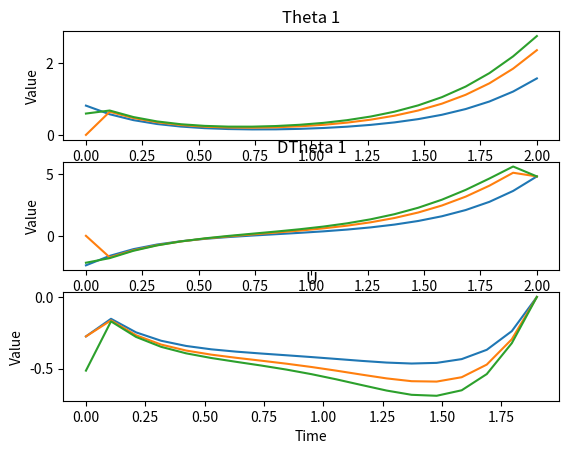
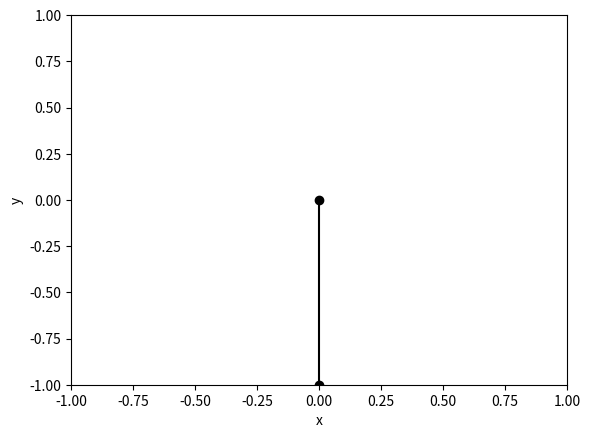

The matplotlib source for these figures, in order:
"""
DOUBLE PENDULUM SIMULATION:

1) Massless, rigid rods were used for the connections between masses.
2) Masses at the connection of the rods and end-point are considered as point-masses
3) Angles are measures CCW from downwards facing vector.

"""

import numpy as np
import math
import matplotlib.pyplot as plt
from matplotlib import animation
import sympy
from sympy.tensor.array.sparse_ndim_array import MutableSparseNDimArray

def main():

    # SIMULATION PARAMETERS
    simulation_time = 4 # seconds
    simulation_resolution = 0.001 # seconds
    simulation_steps = int(simulation_time / simulation_resolution) # How many times the simulation will run

    # VISUALIZATION PARAMETERS
    visualization_resolution = 0.1

    # PLANT PARAMETERS
    m1 = 1 # kg
    l1 = 1 # m
    g = 9.81 # m/s^2
    plant_parameters = (m1,l1,g)

    # States are:
    # Theta1 - angle of first pendulum link measured CCW from downward facing vector (radians)
    # Theta2 - angle of second pendulum link measured CCW from downward facing vector (radians)
    # Omega1 - angular velocity of first mass (radians/sec)
    # Omega2 - angular velocity of second mass (radians/sec)
    # Alpha1 - angular acceleration of first mass (radians/sec2)
    # Alpha2 - angular acceleration of second mass (radians/sec2)
    state_history = np.zeros((3,simulation_steps))

    # Initial_conditions
    state_history[:,0] = [0,0,0]

    # If controller is enabled, try to reach set point
    set_point = np.asarray([math.pi,0])

    # CONTROLLER SETUP
    controller_type = 'shooting_control'#'none'#
    
    if controller_type == 'simultaneous_control':
        controller_resolution = 0.1 # seconds
        control_end_time = 2 # seconds
        controller = simultaneous_control()
        control_sequence = controller.get_control_law(plant_parameters, state_history[:,0], set_point, control_end_time, controller_resolution,3,True)
    elif controller_type == "shooting_control":
        controller_resolution = 0.1 # seconds
        control_end_time = 2 # seconds
        controller = shooting_control()
        control_sequence = controller.get_control_law(plant_parameters, state_history[:,0], set_point, control_end_time, controller_resolution,3,True)
    elif controller_type == 'PID':
        print('not coded yet!')
        # Set Point
        # Establish kp,ki,kd
    elif controller_type == 'LQR':
        print('not coded yet!')
        # Set point
        # Get gains
    else: # if none
        control_signal = 0

    for i in range(1,simulation_steps):

        if controller_type == 'simultaneous_control':
            if i * simulation_resolution < control_end_time - controller_resolution:
                control_signal = control_sequence[int(i*simulation_resolution/controller_resolution)]
            else:
                control_signal = 0
            # based on controller_resolution, get the input for this simulation step
        elif controller_type == 'PID':
            print('not coded yet!')
            # get control signal from error signal and pre-determined kp,kd,ki values
        elif controller_type == 'LQR':
            print('not coded yet!')
            # get control signal from error signal and pre-determined K value
        else: # if none
            control_signal = 0

        states_dot = plant_update(state_history[:,i-1],control_signal,plant_parameters)
        state_history[:,i] = simulation_advance(state_history[:,i-1], states_dot, simulation_resolution)

    print('Simulation done!')

    fig = plt.figure()
    ax = plt.axes(xlim=(-1*(l1), l1), ylim=(-1*(l1), l1))
    line, = ax.plot([], [], 'k-o')

    ani = animation.FuncAnimation(fig, animation_update, frames=range(0,simulation_steps,int(visualization_resolution/simulation_resolution)), fargs=(state_history,l1,line), blit=True,save_count=int(simulation_time/visualization_resolution),repeat=False)
    plt.show()
    s = ani.to_jshtml(fps=1/visualization_resolution)
    with open(f'SP_{controller_type}.html', "w") as f:
        f.write(s)

    
def plant_update(states, control_signal, plant_parameters):
    # All motion is defined by the second-order terms.
    # unpack parameters
    (m1,l1,g) = plant_parameters
    theta1 = states[0]
    
    omega1 = states[1]
    
    alpha1 = states[2]
    
    dd_theta1 = (g/l1*math.sin(theta1) + control_signal)
    return dd_theta1

def simulation_advance(states, state_change, simulation_resolution):
    # unpack parameters
    theta1 = states[0]
    omega1 = states[2]
    #alpha1 = states[4]
    alpha1 = state_change

    theta1 = theta1 + omega1 * simulation_resolution # + 0.5 * alpha1*simulation_resolution*simulation_resolution
    omega1 = omega1 + alpha1 * simulation_resolution

    next_states = np.array([theta1,omega1,alpha1])
    return next_states





class simultaneous_control:
    def __init__(self):
        self.control_type = 'simultaneous'

    def get_control_law(self, plant_parameters, initial_conditions, set_point, end_time, controller_resolution, num_iter=1, PLOTTING=False):
        self.time_points = int(end_time/controller_resolution)
        self.num_states = 3*(self.time_points-1)+2
        self.num_constraints = 2*(self.time_points-1)+4

        self.lambdas = np.ones((1, self.num_constraints))
        self.states = np.zeros((1, self.num_states))
        #self.states[0,:4] = initial_conditions
    
        self.set_point = set_point
        self.initial_conditions = initial_conditions
        self.controller_resolution = controller_resolution

        # store the plant parameters given to the controller
        self.plant_parameters = plant_parameters
        # prepare the variables for symbolic math
        self.get_state_sym()
        # define the costs of the problem
        self.get_costs()
        # define symbolic expression for delF
        self.get_delF()
        
        if PLOTTING:
            x0_history = np.zeros((num_iter, self.time_points))
            x1_history = np.zeros((num_iter, self.time_points))
            u_history  = np.zeros((num_iter, self.time_points-1))

        for i in range(num_iter):
            # define the constraints of the problem
            self.states[0,:2] = initial_conditions[:2]
            
            self.get_constraints()
            # define symbolic expression for delL
            self.get_delL()
            # define symbolic expression for G
            self.get_G()
            # define symbolic expression for Hl
            self.get_Hl()

            constraints = eval_expression(self.constraints, self.states, self.time_points)
            del_L       = eval_expression(self.del_L,       self.states, self.time_points)
            del_F       = eval_expression(self.del_F,       self.states, self.time_points)
            G           = eval_expression(self.G,           self.states, self.time_points)
            Hl          = eval_expression(self.Hl,          self.states, self.time_points)
            
            KKT_top = np.concatenate(  (Hl,np.transpose(G)), axis=1)
            KKT_bot = np.concatenate(  (G, np.zeros((G.shape[0], KKT_top.shape[1] - G.shape[1])))  , axis=1   )
            KKT = np.concatenate(  (KKT_top, KKT_bot),  axis=0  )

            perform_expression = np.concatenate(   ( del_F, constraints ), axis=0)

            delta = np.dot( np.linalg.pinv(KKT), perform_expression)
            dx = delta[:self.num_states , 0]
            #dlambdas = delta[self.num_states:,0]

            self.lambdas = -1 * delta[self.num_states:,0].reshape([1,-1])
            self.states = self.states - dx

            # get state vector and lambdas
            (x0_history[i,:], x1_history[i,:],u_history[i,:]) = unpack_states(self.states,self.time_points)

        if PLOTTING:
            _, axs = plt.subplots(3,1)
            for i in range(num_iter):
                axs[0].plot(np.linspace(0,end_time, int(end_time/controller_resolution)), x0_history[i,:])
                axs[0].set_title('Theta 1')

                axs[1].plot(np.linspace(0,end_time, int(end_time/controller_resolution)), x1_history[i,:])
                axs[1].set_title('DTheta 1')

                axs[2].plot(np.linspace(0,end_time-controller_resolution, int(end_time/controller_resolution)-1), u_history[i,:])
                axs[2].set_title('U')
            for ax in axs.flat:
                ax.set(xlabel='Time', ylabel='Value')
            plt.show()
        
        control_sequence = u_history[-1,:]
        return control_sequence

    def get_state_sym(self):
        state_sym = {}
        for n in range(self.time_points):
            state_sym[0,n] = sympy.symbols('x0'+str(n))
            state_sym[1,n] = sympy.symbols('x1'+str(n))
            state_sym[2,n] = sympy.symbols('u1'+str(n))
        self.state_sym = state_sym

    def get_constraints(self):
        (m1,l1,g) = self.plant_parameters
        constraints = []
        # Dynamics based constraints
        for n in range(1,self.time_points):
            # Each of these get a lambda in front of them.
            # x0n
            constraints.append(self.lambdas[0,2*(n-1)+0] * (self.state_sym[0,n]-self.state_sym[0,n-1]- self.state_sym[1,n-1]*self.controller_resolution))
            # x1n
            constraints.append(self.lambdas[0,2*(n-1)+1] * (self.state_sym[1,n]-self.state_sym[1,n-1]- (g/l1*sympy.sin(self.state_sym[0,n-1]) + self.state_sym[2,n-1])*self.controller_resolution))
            
        # Initial conditions boundary
        constraints.append(self.lambdas[0,2*(n)+0]  *  (self.state_sym[0,0] - self.initial_conditions[0])**2 )
        constraints.append(self.lambdas[0,2*(n)+1]  *  (self.state_sym[1,0] - self.initial_conditions[1])**2 )
        # End condition boundary
        constraints.append(self.lambdas[0,2*(n)+2]  *   (self.state_sym[0,self.time_points-1] - self.set_point[0])**2 )
        constraints.append(self.lambdas[0,2*(n)+3]  *   (self.state_sym[1,self.time_points-1] - self.set_point[1])**2 )

        constraints = MutableSparseNDimArray(constraints, (len(constraints),1))
        self.constraints = constraints

    def get_costs(self):
        costs = []
        for n in range(1,self.time_points-1):
            # minimize error at each time step
            costs.append((self.state_sym[0,n]-self.set_point[0])**2)
            costs.append((self.state_sym[1,n]-self.set_point[1])**2)
            # minimize the control signal at each time set
            if n != self.time_points:
                costs.append(self.state_sym[2,n]**2)            
                 
        costs = MutableSparseNDimArray(costs, (len(costs),1) )
        self.costs = costs

    def get_delL(self):
        del_L = sympy.zeros(self.num_states,1)
        for n in range(self.time_points):
            # Gradient from constraints
            for c in range(self.constraints.shape[0]):
                # states PDE
                del_L[3*n+0,0] = del_L[3*n+0,0] + sympy.diff(self.constraints[c,0],self.state_sym[0,n])
                del_L[3*n+1,0] = del_L[3*n+1,0] + sympy.diff(self.constraints[c,0],self.state_sym[1,n])
                if n != self.time_points-1:
                    # control signal PDE
                    del_L[3*n+2,0] = del_L[3*n+2,0] + sympy.diff(self.constraints[c,0],self.state_sym[2,n])
            # Gradient from costs
            for c in range(self.costs.shape[0]):
                # states PDE
                del_L[3*n+0,0] = del_L[3*n+0,0] + sympy.diff(self.costs[c,0],self.state_sym[0,n])
                del_L[3*n+1,0] = del_L[3*n+1,0] + sympy.diff(self.costs[c,0],self.state_sym[1,n])
                if n != self.time_points-1:
                    # control signal PDE
                    del_L[3*n+2,0] = del_L[3*n+2,0] + sympy.diff(self.costs[c,0],self.state_sym[2,n])
        self.del_L = del_L

    def get_delF(self):
        del_F = sympy.zeros(self.num_states,1)
        for n in range(self.time_points):
            # Gradient from costs
            for c in range(self.costs.shape[0]):
                # states PDE
                del_F[3*n+0,0] = del_F[3*n+0,0] + sympy.diff(self.costs[c,0],self.state_sym[0,n])
                del_F[3*n+1,0] = del_F[3*n+1,0] + sympy.diff(self.costs[c,0],self.state_sym[1,n])
                if n != self.time_points-1:
                    # control signal PDE
                    del_F[3*n+2,0] = del_F[3*n+2,0] + sympy.diff(self.costs[c,0],self.state_sym[2,n])
        self.del_F = del_F

        
    def get_G(self):
        # sometimes called del g, this is the jacobian of the constraints.
        G = sympy.zeros(self.num_constraints, self.num_states)
        for n in range(self.time_points):
            for c in range(self.constraints.shape[0]):
                G[c,3*n]   = sympy.diff(self.constraints[c,0], self.state_sym[0,n])
                G[c,3*n+1] = sympy.diff(self.constraints[c,0], self.state_sym[1,n])
                if n != self.time_points-1:
                    G[c,3*+2] = sympy.diff(self.constraints[c,0], self.state_sym[2,n])
        self.G = G

    def get_Hl(self):
        Hl = sympy.zeros(self.num_states, self.num_states)
        for l in range(self.del_L.shape[0]):
            for n in range(self.time_points):
                Hl[l,3*n]   = sympy.diff(self.del_F[l,0], self.state_sym[0,n])
                Hl[l,3*n+1] = sympy.diff(self.del_F[l,0], self.state_sym[1,n])
                if n!= self.time_points-1:
                    Hl[l,3*n+2] = sympy.diff(self.del_F[l,0], self.state_sym[2,n])
        self.Hl = Hl


class shooting_control:
    def __init__(self):
        self.control_type = 'shooting'

    def get_control_law(self, plant_parameters, initial_conditions, set_point, end_time, controller_resolution, num_iter=1, PLOTTING=False):
        self.time_points = int(end_time/controller_resolution)
        self.num_states = 3*(self.time_points-1)+2
        self.num_constraints = 2*(self.time_points-1)+4

        self.lambdas = np.ones((1, self.num_constraints))
        self.states = np.zeros((1, self.num_states))
        #self.states[0,:4] = initial_conditions
    
        self.set_point = set_point
        self.initial_conditions = initial_conditions
        self.controller_resolution = controller_resolution

        # store the plant parameters given to the controller
        self.plant_parameters = plant_parameters
        # prepare the variables for symbolic math
        self.get_state_sym()
        # define the costs of the problem
        self.get_costs()
        # define symbolic expression for delF
        self.get_delF()
        
        if PLOTTING:
            x0_history = np.zeros((num_iter, self.time_points))
            x1_history = np.zeros((num_iter, self.time_points))
            u_history  = np.zeros((num_iter, self.time_points-1))

        for i in range(num_iter):
            # define the constraints of the problem
            self.states[0,:2] = initial_conditions[:2]
            
            self.get_constraints()
            # define symbolic expression for delL
            self.get_delL()
            # define symbolic expression for G
            self.get_G()
            # define symbolic expression for Hl
            self.get_Hl()

            constraints = eval_expression(self.constraints, self.states, self.time_points)
            del_L       = eval_expression(self.del_L,       self.states, self.time_points)
            del_F       = eval_expression(self.del_F,       self.states, self.time_points)
            G           = eval_expression(self.G,           self.states, self.time_points)
            Hl          = eval_expression(self.Hl,          self.states, self.time_points)
            
            KKT_top = np.concatenate(  (Hl,np.transpose(G)), axis=1)
            KKT_bot = np.concatenate(  (G, np.zeros((G.shape[0], KKT_top.shape[1] - G.shape[1])))  , axis=1   )
            KKT = np.concatenate(  (KKT_top, KKT_bot),  axis=0  )

            perform_expression = np.concatenate(   ( del_F, constraints ), axis=0)

            delta = np.dot( np.linalg.pinv(KKT), perform_expression)
            dx = delta[:self.num_states , 0]
            #dlambdas = delta[self.num_states:,0]

            self.lambdas = -1 * delta[self.num_states:,0].reshape([1,-1])
            self.states = self.states - dx

            # get state vector and lambdas
            (x0_history[i,:], x1_history[i,:],u_history[i,:]) = unpack_states(self.states,self.time_points)

        if PLOTTING:
            _, axs = plt.subplots(3,1)
            for i in range(num_iter):
                axs[0].plot(np.linspace(0,end_time, int(end_time/controller_resolution)), x0_history[i,:])
                axs[0].set_title('Theta 1')

                axs[1].plot(np.linspace(0,end_time, int(end_time/controller_resolution)), x1_history[i,:])
                axs[1].set_title('DTheta 1')

                axs[2].plot(np.linspace(0,end_time-controller_resolution, int(end_time/controller_resolution)-1), u_history[i,:])
                axs[2].set_title('U')
            for ax in axs.flat:
                ax.set(xlabel='Time', ylabel='Value')
            plt.show()
        
        control_sequence = u_history[-1,:]
        return control_sequence

    def get_state_sym(self):
        state_sym = {}
        for n in range(self.time_points):
            state_sym[0,n] = sympy.symbols('x0'+str(n))
            state_sym[1,n] = sympy.symbols('x1'+str(n))
            state_sym[2,n] = sympy.symbols('u1'+str(n))
        self.state_sym = state_sym

    def get_constraints(self):
        (m1,l1,g) = self.plant_parameters
        constraints = []
        # Dynamics based constraints
        for n in range(1,self.time_points):
            # Each of these get a lambda in front of them.
            # x0n
            constraints.append(self.lambdas[0,2*(n-1)+0] * (self.state_sym[0,n]-self.state_sym[0,n-1]- self.state_sym[1,n-1]*self.controller_resolution))
            # x1n
            constraints.append(self.lambdas[0,2*(n-1)+1] * (self.state_sym[1,n]-self.state_sym[1,n-1]- (g/l1*sympy.sin(self.state_sym[0,n-1]) + self.state_sym[2,n-1])*self.controller_resolution))
            
        # Initial conditions boundary
        constraints.append(self.lambdas[0,2*(n)+0]  *  (self.state_sym[0,0] - self.initial_conditions[0])**2 )
        constraints.append(self.lambdas[0,2*(n)+1]  *  (self.state_sym[1,0] - self.initial_conditions[1])**2 )
        # End condition boundary
        constraints.append(self.lambdas[0,2*(n)+2]  *   (self.state_sym[0,self.time_points-1] - self.set_point[0])**2 )
        constraints.append(self.lambdas[0,2*(n)+3]  *   (self.state_sym[1,self.time_points-1] - self.set_point[1])**2 )

        constraints = MutableSparseNDimArray(constraints, (len(constraints),1))
        self.constraints = constraints

    def get_costs(self):
        costs = []
        for n in range(1,self.time_points-1):
            # minimize error at each time step
            costs.append((self.state_sym[0,n]-self.set_point[0])**2)
            costs.append((self.state_sym[1,n]-self.set_point[1])**2)
            # minimize the control signal at each time set
            if n != self.time_points:
                costs.append(self.state_sym[2,n]**2)            
                 
        costs = MutableSparseNDimArray(costs, (len(costs),1) )
        self.costs = costs

    def get_delL(self):
        del_L = sympy.zeros(self.num_states,1)
        for n in range(self.time_points):
            # Gradient from constraints
            for c in range(self.constraints.shape[0]):
                # states PDE
                del_L[3*n+0,0] = del_L[3*n+0,0] + sympy.diff(self.constraints[c,0],self.state_sym[0,n])
                del_L[3*n+1,0] = del_L[3*n+1,0] + sympy.diff(self.constraints[c,0],self.state_sym[1,n])
                if n != self.time_points-1:
                    # control signal PDE
                    del_L[3*n+2,0] = del_L[3*n+2,0] + sympy.diff(self.constraints[c,0],self.state_sym[2,n])
            # Gradient from costs
            for c in range(self.costs.shape[0]):
                # states PDE
                del_L[3*n+0,0] = del_L[3*n+0,0] + sympy.diff(self.costs[c,0],self.state_sym[0,n])
                del_L[3*n+1,0] = del_L[3*n+1,0] + sympy.diff(self.costs[c,0],self.state_sym[1,n])
                if n != self.time_points-1:
                    # control signal PDE
                    del_L[3*n+2,0] = del_L[3*n+2,0] + sympy.diff(self.costs[c,0],self.state_sym[2,n])
        self.del_L = del_L

    def get_delF(self):
        del_F = sympy.zeros(self.num_states,1)
        for n in range(self.time_points):
            # Gradient from costs
            for c in range(self.costs.shape[0]):
                # states PDE
                del_F[3*n+0,0] = del_F[3*n+0,0] + sympy.diff(self.costs[c,0],self.state_sym[0,n])
                del_F[3*n+1,0] = del_F[3*n+1,0] + sympy.diff(self.costs[c,0],self.state_sym[1,n])
                if n != self.time_points-1:
                    # control signal PDE
                    del_F[3*n+2,0] = del_F[3*n+2,0] + sympy.diff(self.costs[c,0],self.state_sym[2,n])
        self.del_F = del_F

        
    def get_G(self):
        # sometimes called del g, this is the jacobian of the constraints.
        G = sympy.zeros(self.num_constraints, self.num_states)
        for n in range(self.time_points):
            for c in range(self.constraints.shape[0]):
                G[c,3*n]   = sympy.diff(self.constraints[c,0], self.state_sym[0,n])
                G[c,3*n+1] = sympy.diff(self.constraints[c,0], self.state_sym[1,n])
                if n != self.time_points-1:
                    G[c,3*n+2] = sympy.diff(self.constraints[c,0], self.state_sym[2,n])
        self.G = G

    def get_Hl(self):
        Hl = sympy.zeros(self.num_states, self.num_states)
        for l in range(self.del_L.shape[0]):
            for n in range(self.time_points):
                Hl[l,3*n]   = sympy.diff(self.del_F[l,0], self.state_sym[0,n])
                Hl[l,3*n+1] = sympy.diff(self.del_F[l,0], self.state_sym[1,n])
                if n!= self.time_points-1:
                    Hl[l,3*n+2] = sympy.diff(self.del_F[l,0], self.state_sym[2,n])
        self.Hl = Hl


def sequential_shooting_control(plant_parameters, initial_conditions, set_point, end_time, controller_resolution, num_iter=1):
    # Only optimize our u terms.
    print('not ready')
    # Go through an iteration


def unpack_states(states,num_iter):
    x0 = np.zeros((1,num_iter))
    x1 = np.zeros((1,num_iter))
    u  = np.zeros((1,num_iter-1))
    for n in range(num_iter):
        x0[0,n] = states[0,3*(n)]
        x1[0,n] = states[0,3*(n)+1]
        if n != num_iter-1:
            u[0,n]  = states[0,3*(n)+2]
    return x0,x1,u

def eval_expression(expression, states, num_step):
    (x0,x1,u) = unpack_states(states,num_step)
    evaluated_expression = sympy.MutableSparseNDimArray(expression)
    # Now eval the symbolic gradient
    for n1 in range(evaluated_expression.shape[0]):
        for n2 in range(evaluated_expression.shape[1]):
            req_symbols = evaluated_expression[n1,n2].free_symbols
            if bool(req_symbols):
                for s in range(len(req_symbols)):
                    set_element = req_symbols.pop()
                    symbol = str(set_element)
                    state_id = symbol[0]
                    dof_id = int(symbol[1])
                    time_id = int(symbol[2:])
                    if state_id == 'x':
                        if dof_id == 0:
                            value_for_symbol = x0[0,time_id]
                        elif dof_id == 1:
                            value_for_symbol = x1[0,time_id]
                    elif state_id == 'u':
                        value_for_symbol = u[0,time_id]
                    evaluated_expression[n1,n2] = evaluated_expression[n1,n2].subs(set_element, value_for_symbol)
    return np.array(evaluated_expression.tolist(), dtype=float)


def animation_update(i,state_history,l1,line):
    x= np.zeros(2)
    x[0] = 0
    x[1] = l1*math.sin(state_history[0,i])
    y = np.zeros(2)
    y[0] = 0
    y[1] = -1*l1*math.cos(state_history[0,i])
    line.set_data(x,y)
    plt.xlabel('x')
    plt.ylabel('y')
    plt.xlim((-1*(l1), l1))
    plt.ylim((-1*(l1), l1))
    return line,

if __name__ == "__main__":
    main()
